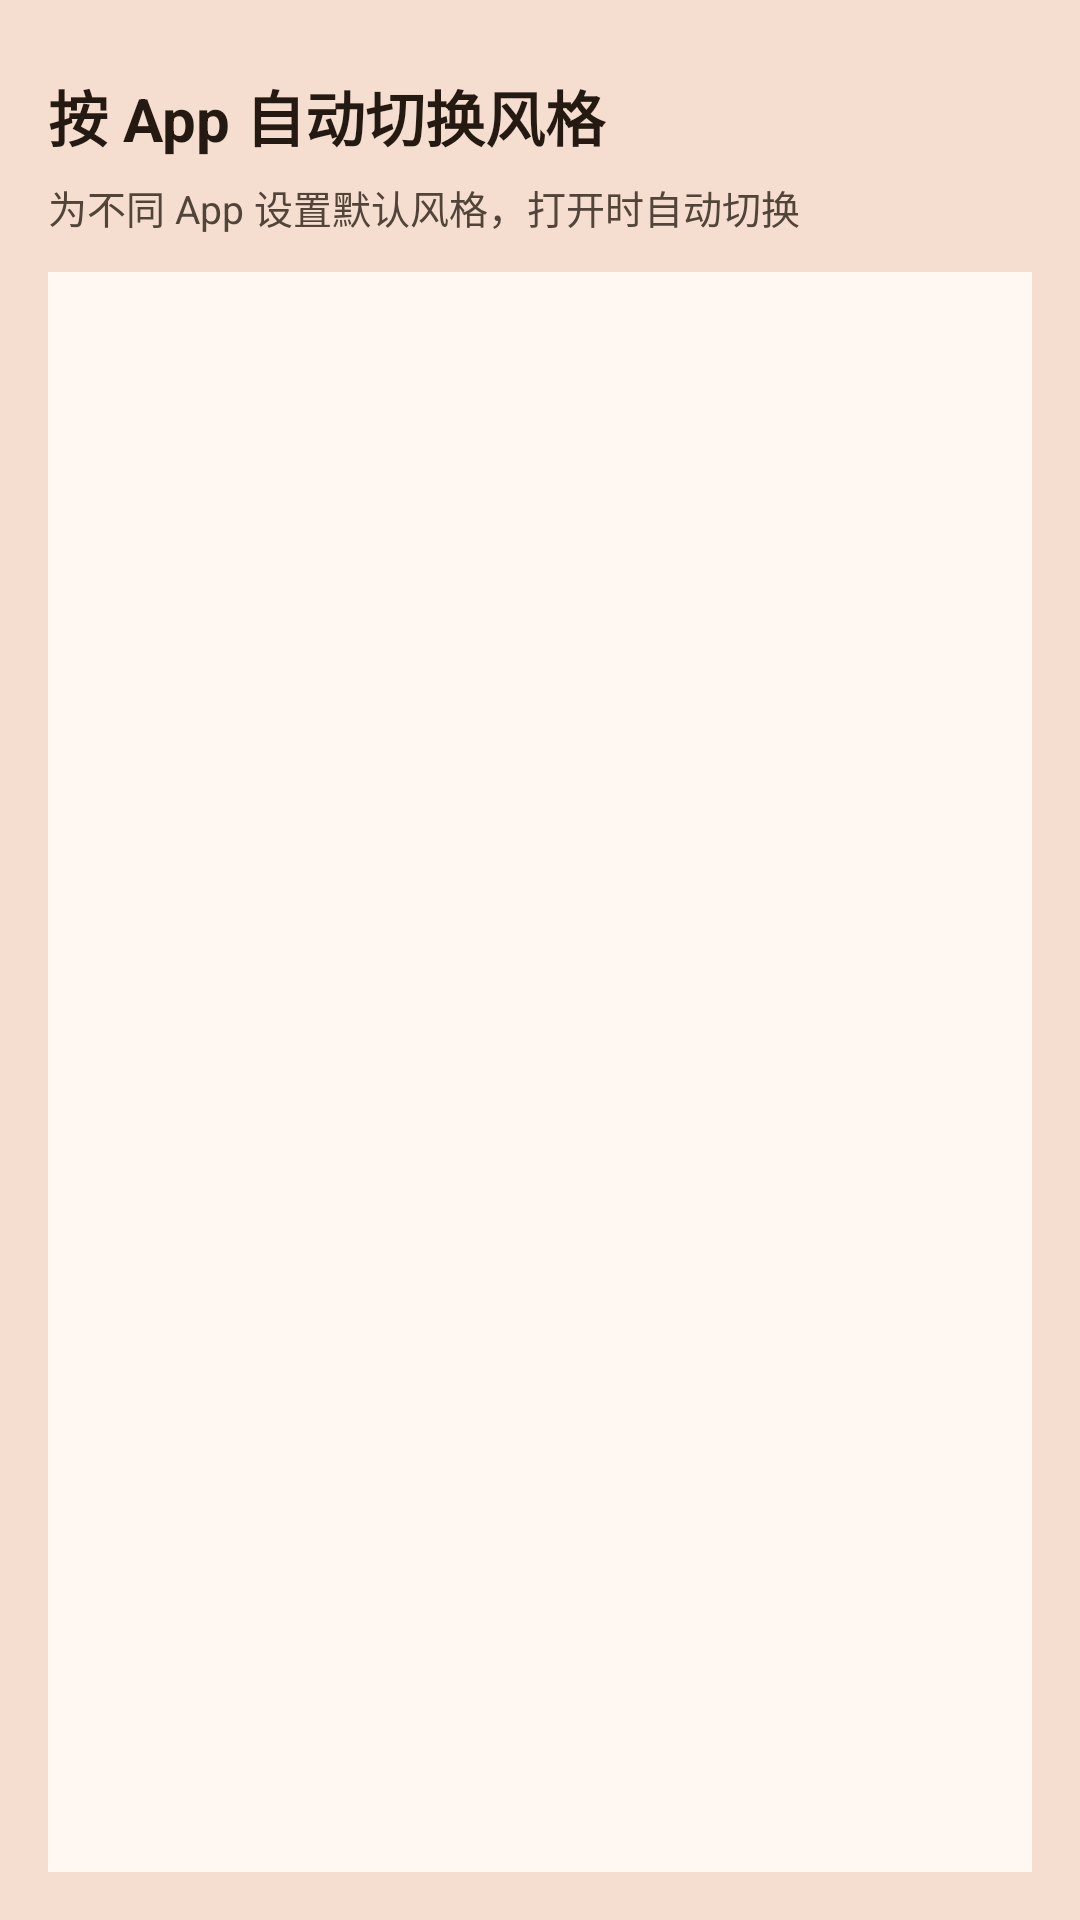

Layout XML and referenced resources for this Android screen:
<!-- AndroidManifest.xml: application theme Theme.MiaoHelper -->
<!-- res/layout/activity_app_style.xml -->
<?xml version="1.0" encoding="utf-8"?>
<LinearLayout xmlns:android="http://schemas.android.com/apk/res/android"
    android:orientation="vertical"
    android:padding="16dp"
    android:background="?attr/colorSurfaceVariant"
    android:layout_width="match_parent"
    android:layout_height="match_parent">
    <TextView android:text="@string/ui_appstyle_title"
        android:textSize="20sp" android:textStyle="bold"
        android:textColor="?attr/colorOnSurface"
        android:layout_marginTop="8dp"
        android:layout_width="wrap_content" android:layout_height="wrap_content" />
    <TextView android:text="@string/ui_appstyle_desc"
        android:textSize="13sp" android:textColor="?attr/colorOnSurfaceVariant"
        android:layout_marginTop="6dp"
        android:layout_width="match_parent" android:layout_height="wrap_content" />
    <ListView android:id="@+id/lvApps"
        android:layout_marginTop="12dp"
        android:background="?attr/colorSurface"
        android:layout_width="match_parent" android:layout_height="match_parent" />
</LinearLayout>
<!-- resources referenced by this layout -->
<resources>
  <string name="ui_appstyle_desc">为不同 App 设置默认风格，打开时自动切换</string>
  <string name="ui_appstyle_title">按 App 自动切换风格</string>
  <style name="Theme.MiaoHelper" parent="Theme.Material3.DayNight.NoActionBar">
          <item name="colorPrimary">@color/md_primary</item>
          <item name="colorOnPrimary">@color/md_on_primary</item>
          <item name="colorPrimaryContainer">@color/md_primary_container</item>
          <item name="colorOnPrimaryContainer">@color/md_on_primary_container</item>
          <item name="colorSecondary">@color/md_secondary</item>
          <item name="colorOnSecondary">@color/md_on_secondary</item>
          <item name="colorSecondaryContainer">@color/md_secondary_container</item>
          <item name="colorOnSecondaryContainer">@color/md_on_secondary_container</item>
          <item name="colorTertiary">@color/md_tertiary</item>
          <item name="colorOnTertiary">@color/md_on_tertiary</item>
          <item name="colorTertiaryContainer">@color/md_tertiary_container</item>
          <item name="colorOnTertiaryContainer">@color/md_on_tertiary_container</item>
          <item name="android:colorBackground">@color/md_background</item>
          <item name="colorOnBackground">@color/md_on_background</item>
          <item name="colorSurface">@color/md_surface</item>
          <item name="colorOnSurface">@color/md_on_surface</item>
          <item name="colorSurfaceVariant">@color/md_surface_variant</item>
          <item name="colorOnSurfaceVariant">@color/md_on_surface_variant</item>
          <item name="colorOutline">@color/md_outline</item>
          <item name="colorError">@color/md_error</item>
          <item name="colorOnError">@color/md_on_error</item>
          <item name="colorErrorContainer">@color/md_error_container</item>
          <item name="colorOnErrorContainer">@color/md_on_error_container</item>
      </style>
  <color name="md_primary">#E65100</color>
  <color name="md_on_primary">#FFFFFF</color>
  <color name="md_primary_container">#FFDDB8</color>
  <color name="md_on_primary_container">#3A1500</color>
  <color name="md_secondary">#B85C00</color>
  <color name="md_on_secondary">#FFFFFF</color>
  <color name="md_secondary_container">#FFDEC0</color>
  <color name="md_on_secondary_container">#3A1D00</color>
  <color name="md_tertiary">#A86500</color>
  <color name="md_on_tertiary">#FFFFFF</color>
  <color name="md_tertiary_container">#FFE0A8</color>
  <color name="md_on_tertiary_container">#332000</color>
  <color name="md_background">#FFF8F2</color>
  <color name="md_on_background">#241A12</color>
  <color name="md_surface">#FFF8F2</color>
  <color name="md_on_surface">#241A12</color>
  <color name="md_surface_variant">#F5DED0</color>
  <color name="md_on_surface_variant">#53443A</color>
  <color name="md_outline">#85736A</color>
  <color name="md_error">#BA1A1A</color>
  <color name="md_on_error">#FFFFFF</color>
  <color name="md_error_container">#FFDAD6</color>
  <color name="md_on_error_container">#410002</color>
</resources>
